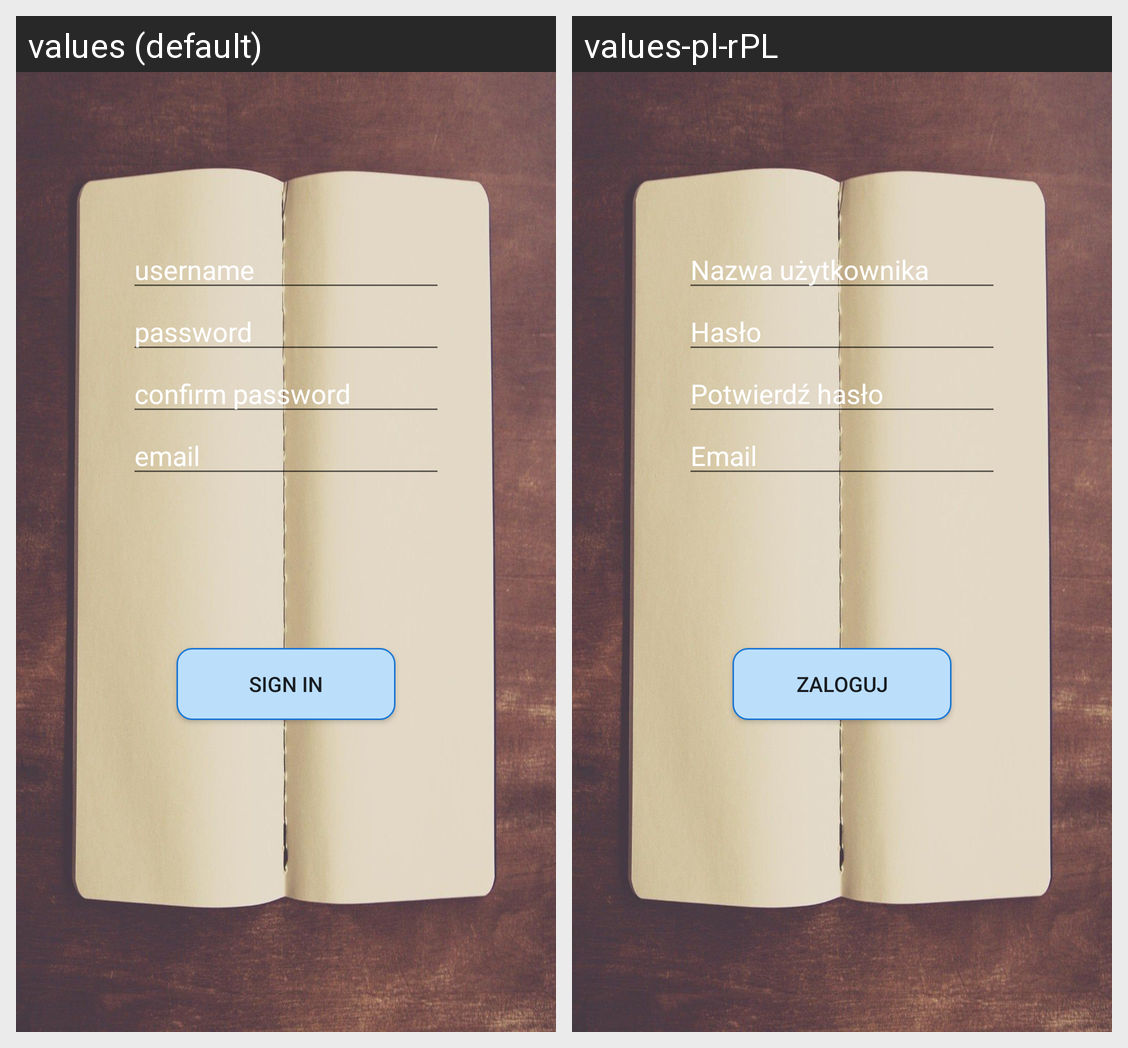

Translations of the strings shown on this Android screen, per locale in the grid:
Android screen res/layout/activity_register.xml rendered under 2 locales, left to right: values (default), values-pl-rPL. Device: Nexus 5 (rendered at 1080×1920; each locale shown at half size, 540×960, under a caption strip naming it); theme Theme.AppCompat.DayNight.NoActionBar.
Strings drawn on this screen, with the default value and each locale's value (text and hints the layout hard-codes, and strings that could not be matched under every locale, appear in the picture but are not listed):

username_hint
  values: username
  values-pl-rPL: Nazwa użytkownika

password_hint
  values: password
  values-pl-rPL: Hasło

confirm_password_hint
  values: confirm password
  values-pl-rPL: Potwierdź hasło

email_hint
  values: email
  values-pl-rPL: Email

sign_in_button_text
  values: SIGN IN
  values-pl-rPL: Zaloguj
